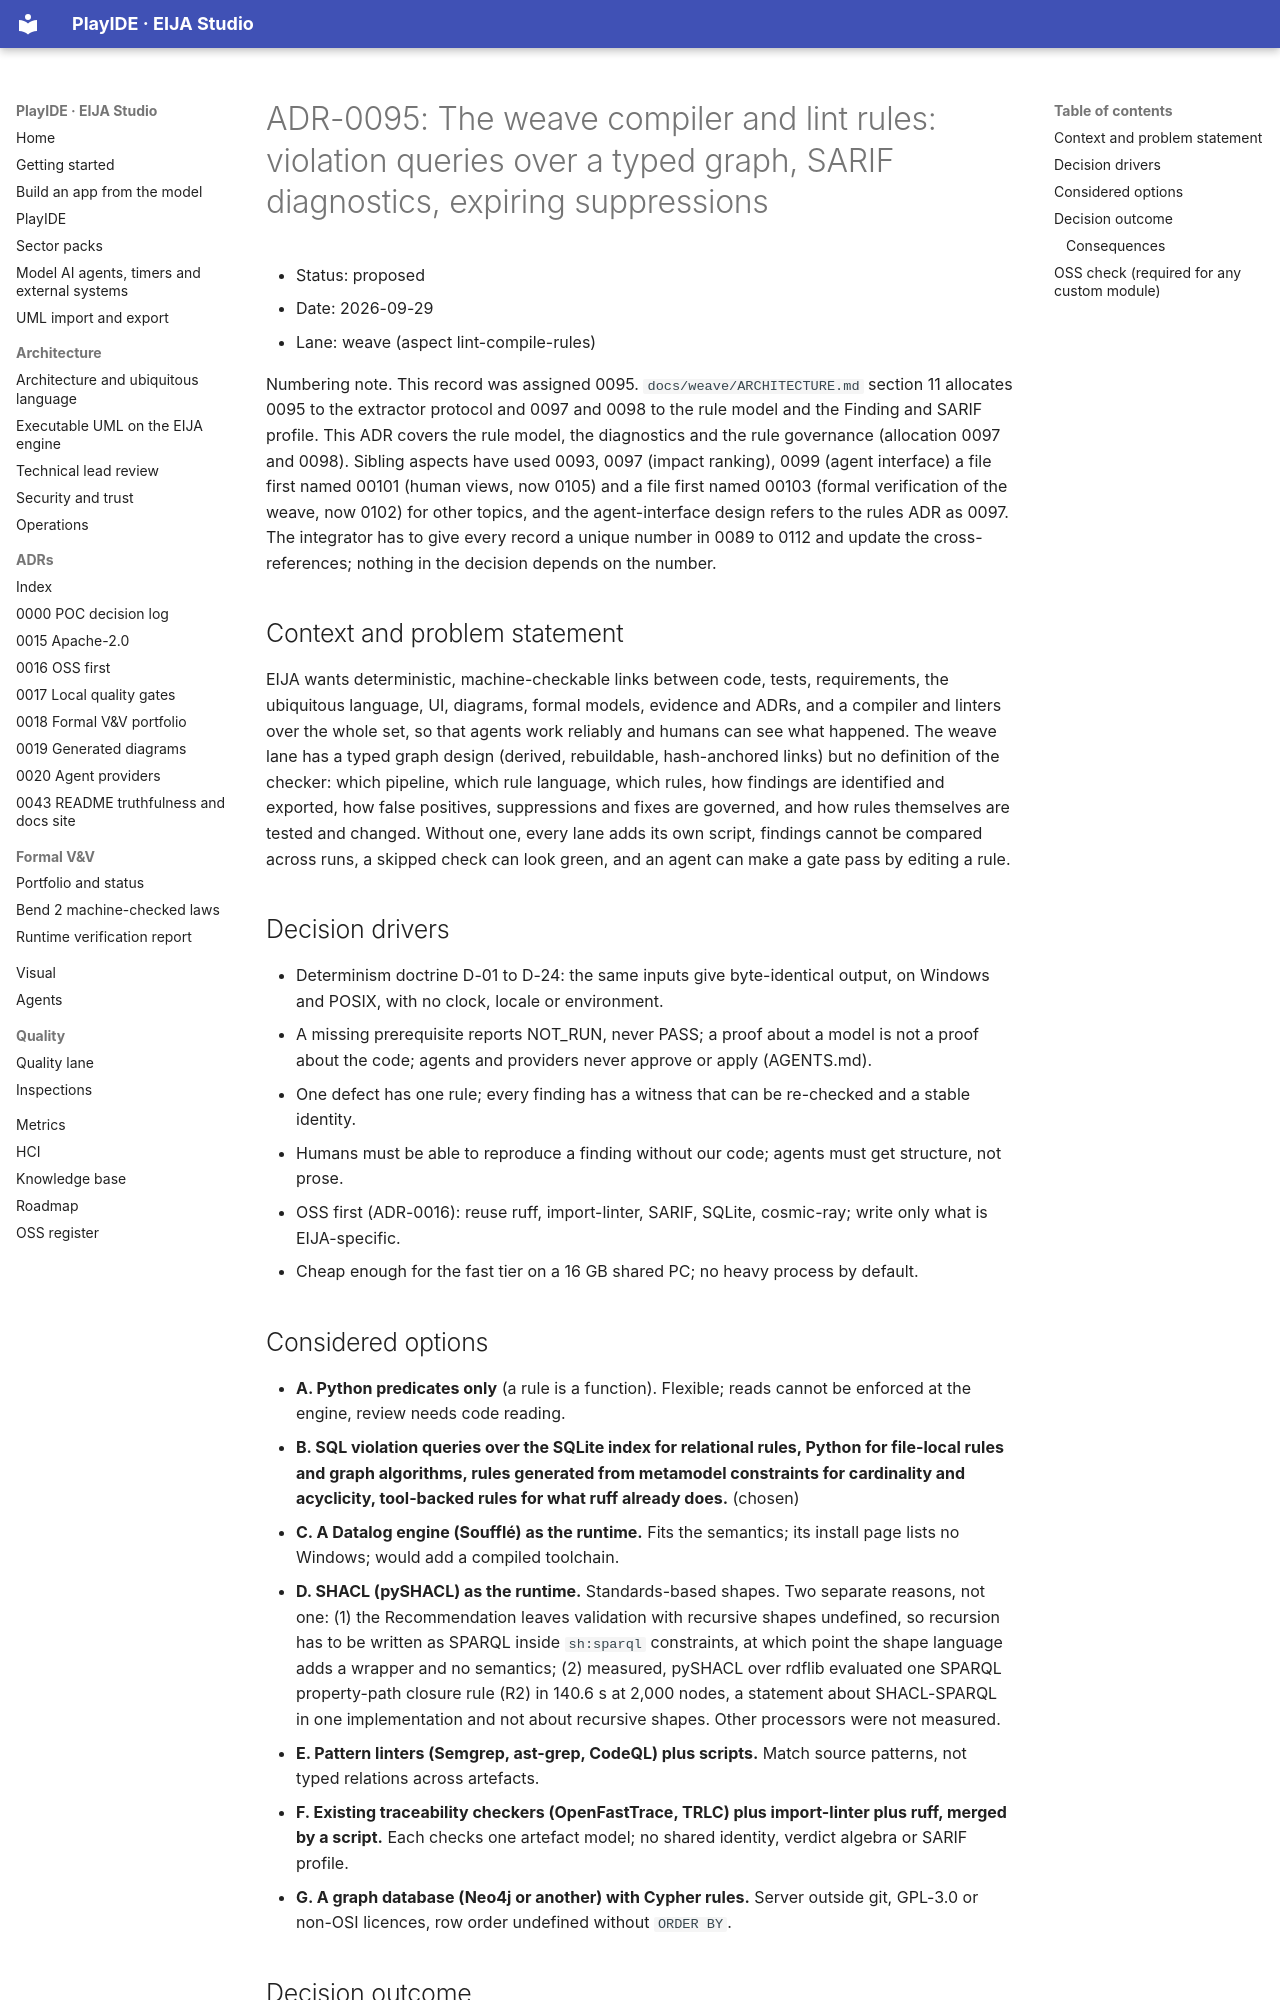

repository: 45ck/eija-studio · page: adr/0095-weave-lint-compile-rules/index.html · generator: mkdocs

# ADR-0095: The weave compiler and lint rules: violation queries over a typed graph, SARIF diagnostics, expiring suppressions

* Status: proposed
* Date: 2026-09-29
* Lane: weave (aspect lint-compile-rules)

Numbering note. This record was assigned 0095. `docs/weave/ARCHITECTURE.md` section 11 allocates 0095 to the extractor protocol and 0097 and 0098 to the rule model and the Finding and SARIF profile. This ADR covers the rule model, the diagnostics and the rule governance (allocation 0097 and 0098). Sibling aspects have used 0093, 0097 (impact ranking), 0099 (agent interface) a file first named 00101 (human views, now 0105) and a file first named 00103 (formal verification of the weave, now 0102) for other topics, and the agent-interface design refers to the rules ADR as 0097. The integrator has to give every record a unique number in 0089 to 0112 and update the cross-references; nothing in the decision depends on the number.

## Context and problem statement

EIJA wants deterministic, machine-checkable links between code, tests, requirements, the ubiquitous language, UI, diagrams, formal models, evidence and ADRs, and a compiler and linters over the whole set, so that agents work reliably and humans can see what happened. The weave lane has a typed graph design (derived, rebuildable, hash-anchored links) but no definition of the checker: which pipeline, which rule language, which rules, how findings are identified and exported, how false positives, suppressions and fixes are governed, and how rules themselves are tested and changed. Without one, every lane adds its own script, findings cannot be compared across runs, a skipped check can look green, and an agent can make a gate pass by editing a rule.

## Decision drivers

* Determinism doctrine D-01 to D-24: the same inputs give byte-identical output, on Windows and POSIX, with no clock, locale or environment.
* A missing prerequisite reports NOT_RUN, never PASS; a proof about a model is not a proof about the code; agents and providers never approve or apply (AGENTS.md).
* One defect has one rule; every finding has a witness that can be re-checked and a stable identity.
* Humans must be able to reproduce a finding without our code; agents must get structure, not prose.
* OSS first (ADR-0016): reuse ruff, import-linter, SARIF, SQLite, cosmic-ray; write only what is EIJA-specific.
* Cheap enough for the fast tier on a 16 GB shared PC; no heavy process by default.

## Considered options

* **A. Python predicates only** (a rule is a function). Flexible; reads cannot be enforced at the engine, review needs code reading.
* **B. SQL violation queries over the SQLite index for relational rules, Python for file-local rules and graph algorithms, rules generated from metamodel constraints for cardinality and acyclicity, tool-backed rules for what ruff already does.** (chosen)
* **C. A Datalog engine (Soufflé) as the runtime.** Fits the semantics; its install page lists no Windows; would add a compiled toolchain.
* **D. SHACL (pySHACL) as the runtime.** Standards-based shapes. Two separate reasons, not one: (1) the Recommendation leaves validation with recursive shapes undefined, so recursion has to be written as SPARQL inside `sh:sparql` constraints, at which point the shape language adds a wrapper and no semantics; (2) measured, pySHACL over rdflib evaluated one SPARQL property-path closure rule (R2) in 140.6 s at 2,000 nodes, a statement about SHACL-SPARQL in one implementation and not about recursive shapes. Other processors were not measured.
* **E. Pattern linters (Semgrep, ast-grep, CodeQL) plus scripts.** Match source patterns, not typed relations across artefacts.
* **F. Existing traceability checkers (OpenFastTrace, TRLC) plus import-linter plus ruff, merged by a script.** Each checks one artefact model; no shared identity, verdict algebra or SARIF profile.
* **G. A graph database (Neo4j or another) with Cypher rules.** Server outside git, GPL-3.0 or non-OSI licences, row order undefined without `ORDER BY`.
